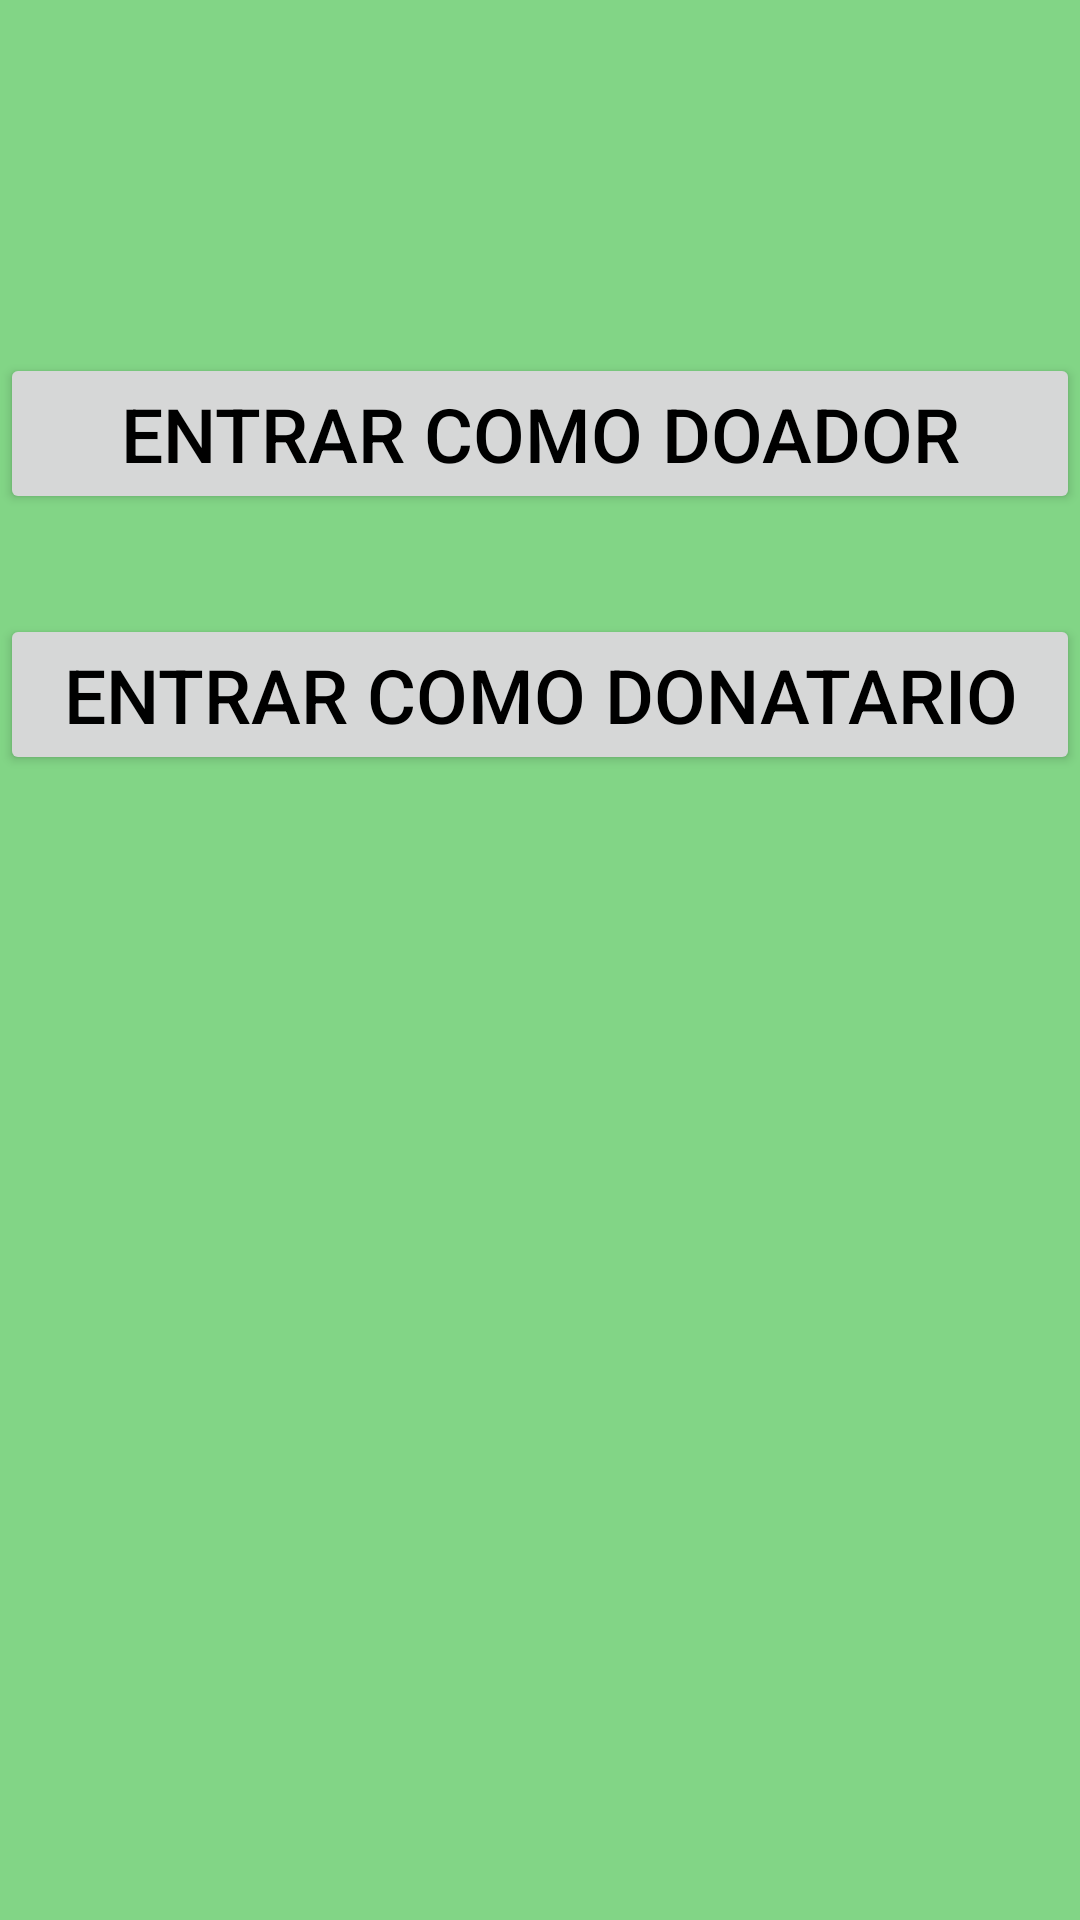

Here is an Android app screen rendered from its layout file. Give the layout XML and the strings, colors and styles it references.
<!-- AndroidManifest.xml: application theme Theme.IHC -->
<!-- res/layout/activity_main.xml -->
<?xml version="1.0" encoding="utf-8"?>
<androidx.constraintlayout.widget.ConstraintLayout xmlns:android="http://schemas.android.com/apk/res/android"
    xmlns:app="http://schemas.android.com/apk/res-auto"
    xmlns:tools="http://schemas.android.com/tools"
    android:layout_width="match_parent"
    android:layout_height="match_parent"
    tools:context=".MainActivity">

    <Button
        android:id="@+id/btPropostas"
        android:layout_width="match_parent"
        android:layout_height="wrap_content"


        android:layout_marginTop="84dp"
        android:text="Entrar Como Doador"
        android:textSize="25sp"
        app:layout_constraintBottom_toTopOf="@+id/btAndamentos"
        app:layout_constraintEnd_toEndOf="parent"
        app:layout_constraintStart_toStartOf="parent"
        app:layout_constraintTop_toTopOf="parent" />

    <Button
        android:id="@+id/btAndamentos"
        android:layout_width="match_parent"
        android:layout_height="wrap_content"

        android:text="Entrar como Donatario"
        android:textSize="25sp"
        app:layout_constraintBottom_toBottomOf="parent"
        app:layout_constraintEnd_toEndOf="parent"
        app:layout_constraintHorizontal_bias="0.496"
        app:layout_constraintStart_toStartOf="parent"
        app:layout_constraintTop_toTopOf="parent"
        app:layout_constraintVertical_bias="0.349" />

</androidx.constraintlayout.widget.ConstraintLayout>
<!-- resources referenced by this layout -->
<resources>
  <style name="Theme.IHC" parent="Theme.MaterialComponents.Light.NoActionBar">
          
          <item name="colorPrimary">@color/teal_200</item>
          <item name="colorPrimaryVariant">@color/white</item>
          <item name="colorOnPrimary">@color/black</item>
          
          <item name="colorSecondary">@color/teal_200</item>
          <item name="colorSecondaryVariant">@color/teal_700</item>
          <item name="colorOnSecondary">@color/black</item>
          
          <item name="android:statusBarColor" tools:targetApi="l">?attr/colorPrimaryVariant</item>
          
          <item name="android:windowBackground">@color/green</item>
          <item name="android:textColor">@color/black</item>
  
      </style>
  <color name="teal_200">#FF03DAC5</color>
  <color name="white">#FFFFFFFF</color>
  <color name="black">#FF000000</color>
  <color name="teal_700">#FF018786</color>
  <color name="green">#FF82D586</color>
</resources>
